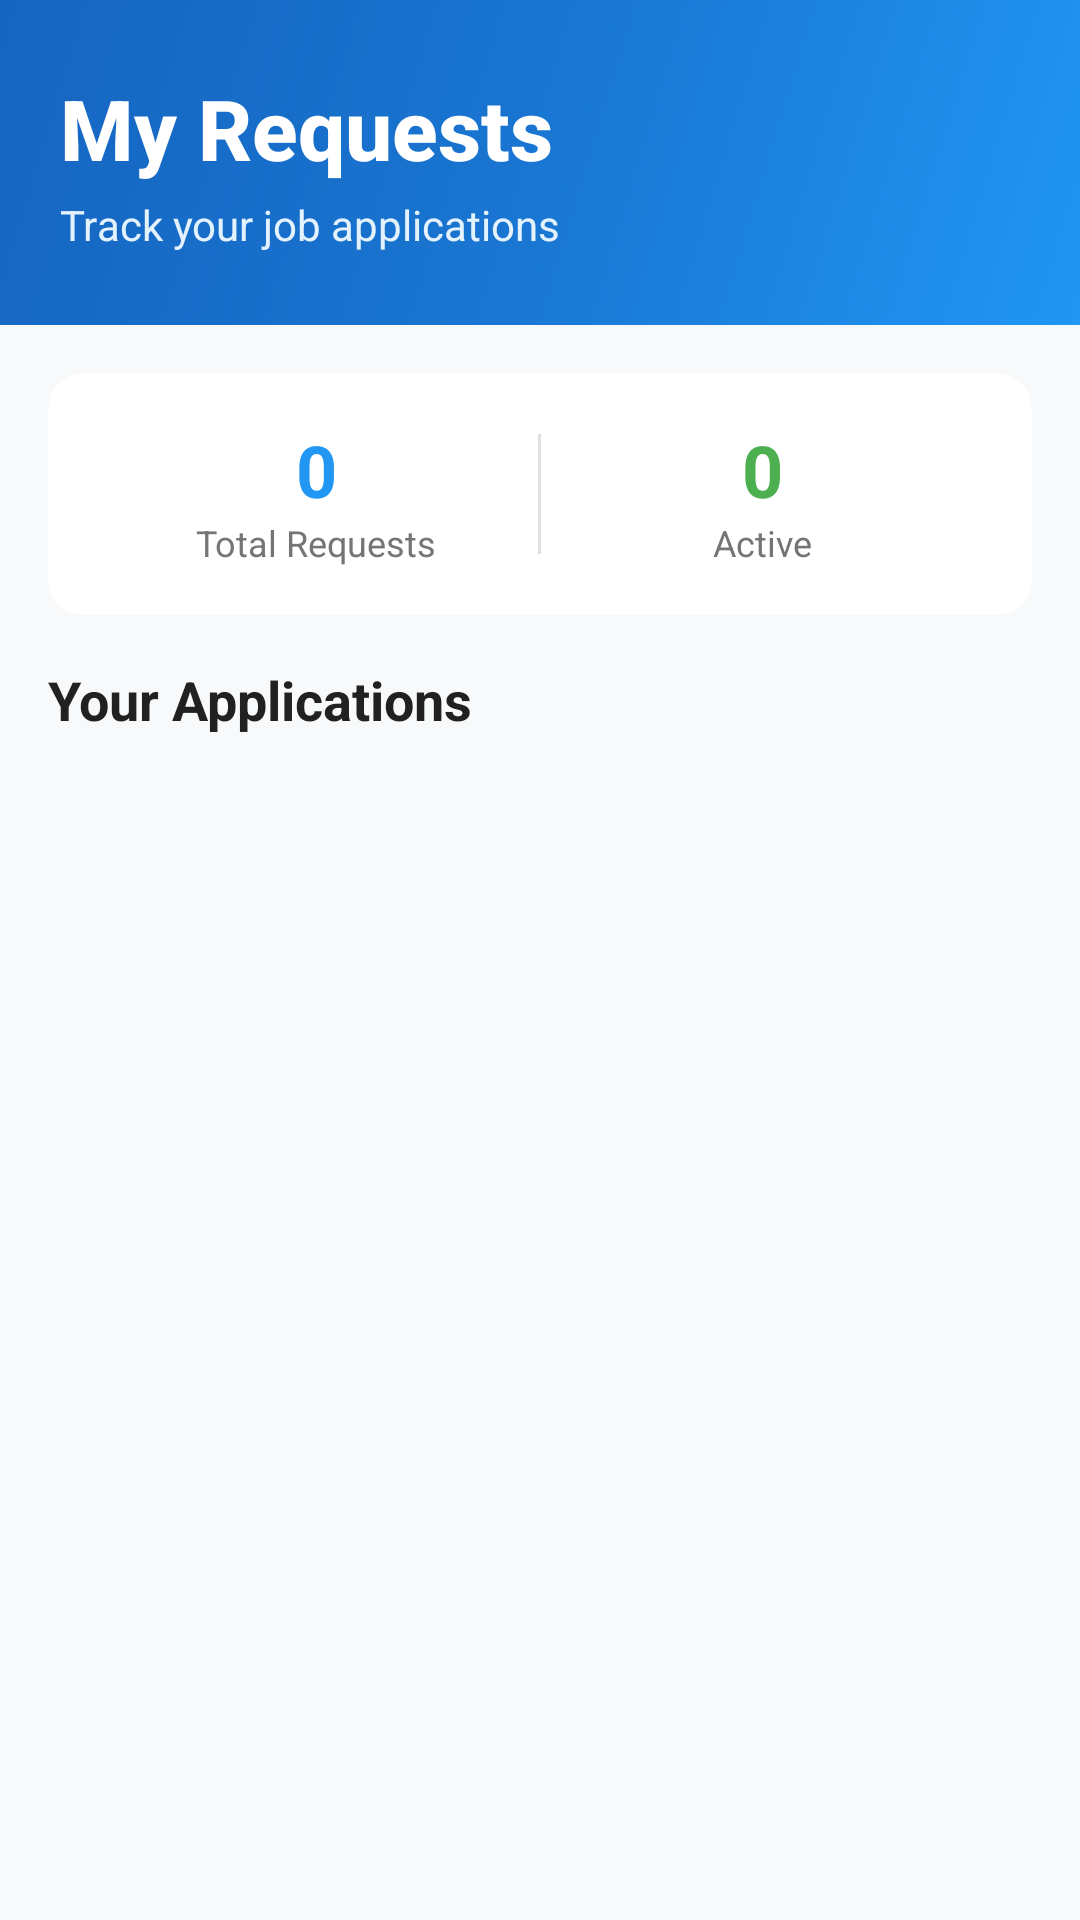

Write the Android layout XML for this screen, with the resource values it uses.
<!-- AndroidManifest.xml: application theme Theme.MyApplication -->
<!-- res/layout/activity_my_requests.xml -->
<?xml version="1.0" encoding="utf-8"?>
<LinearLayout xmlns:android="http://schemas.android.com/apk/res/android"
    android:id="@+id/layoutMyRequests"
    android:layout_width="match_parent"
    android:layout_height="match_parent"
    android:orientation="vertical"
    android:background="#F8F9FA"
    android:fitsSystemWindows="true">

    
    <LinearLayout
        android:layout_width="match_parent"
        android:layout_height="wrap_content"
        android:orientation="vertical"
        android:background="@drawable/header_gradiant_background"
        android:paddingTop="16dp"
        android:paddingBottom="24dp"
        android:paddingStart="20dp"
        android:paddingEnd="20dp"
        android:elevation="4dp">

        <TextView
            android:layout_width="wrap_content"
            android:layout_height="wrap_content"
            android:text="My Requests"
            android:textSize="28sp"
            android:textColor="#FFFFFF"
            android:textStyle="bold"
            android:fontFamily="sans-serif-medium"
            android:layout_marginTop="8dp" />

        <TextView
            android:layout_width="wrap_content"
            android:layout_height="wrap_content"
            android:text="Track your job applications"
            android:textSize="14sp"
            android:textColor="#E3F2FD"
            android:layout_marginTop="4dp" />

    </LinearLayout>

    
    <LinearLayout
        android:layout_width="match_parent"
        android:layout_height="match_parent"
        android:orientation="vertical"
        android:background="#F8F9FA">

        
        <androidx.cardview.widget.CardView
            android:layout_width="match_parent"
            android:layout_height="wrap_content"
            android:layout_margin="16dp"
            android:elevation="2dp"
            app:cardCornerRadius="12dp"
            app:cardBackgroundColor="#FFFFFF"
            xmlns:app="http://schemas.android.com/apk/res-auto">

            <LinearLayout
                android:layout_width="match_parent"
                android:layout_height="wrap_content"
                android:orientation="horizontal"
                android:padding="16dp"
                android:gravity="center_vertical">

                <LinearLayout
                    android:layout_width="0dp"
                    android:layout_height="wrap_content"
                    android:layout_weight="1"
                    android:orientation="vertical"
                    android:gravity="center">

                    <TextView
                        android:id="@+id/textTotalRequests"
                        android:layout_width="wrap_content"
                        android:layout_height="wrap_content"
                        android:text="0"
                        android:textSize="24sp"
                        android:textColor="#2196F3"
                        android:textStyle="bold" />

                    <TextView
                        android:layout_width="wrap_content"
                        android:layout_height="wrap_content"
                        android:text="Total Requests"
                        android:textSize="12sp"
                        android:textColor="#757575" />

                </LinearLayout>

                <View
                    android:layout_width="1dp"
                    android:layout_height="40dp"
                    android:background="#E0E0E0" />

                <LinearLayout
                    android:layout_width="0dp"
                    android:layout_height="wrap_content"
                    android:layout_weight="1"
                    android:orientation="vertical"
                    android:gravity="center">

                    <TextView
                        android:id="@+id/textActiveRequests"
                        android:layout_width="wrap_content"
                        android:layout_height="wrap_content"
                        android:text="0"
                        android:textSize="24sp"
                        android:textColor="#4CAF50"
                        android:textStyle="bold" />

                    <TextView
                        android:layout_width="wrap_content"
                        android:layout_height="wrap_content"
                        android:text="Active"
                        android:textSize="12sp"
                        android:textColor="#757575" />

                </LinearLayout>

            </LinearLayout>

        </androidx.cardview.widget.CardView>

        
        <LinearLayout
            android:layout_width="match_parent"
            android:layout_height="match_parent"
            android:orientation="vertical"
            android:layout_marginStart="16dp"
            android:layout_marginEnd="16dp"
            android:layout_marginBottom="16dp">

            <TextView
                android:layout_width="wrap_content"
                android:layout_height="wrap_content"
                android:text="Your Applications"
                android:textSize="18sp"
                android:textColor="#212121"
                android:textStyle="bold"
                android:layout_marginBottom="12dp" />

            <ListView
                android:id="@+id/listViewMyRequests"
                android:layout_width="match_parent"
                android:layout_height="match_parent"
                android:divider="@android:color/transparent"
                android:dividerHeight="8dp"
                android:scrollbars="none"
                android:overScrollMode="never"
                android:clipToPadding="false"
                android:paddingBottom="8dp" />

        </LinearLayout>

    </LinearLayout>

</LinearLayout>
<!-- resources referenced by this layout -->
<resources>
  <!-- drawable header_gradiant_background (drawable) -->
  <shape xmlns:android="http://schemas.android.com/apk/res/android"
      android:shape="rectangle">
      <gradient
          android:type="linear"
          android:angle="135"
          android:startColor="#2196F3"
          android:centerColor="#1976D2"
          android:endColor="#1565C0" />
  </shape>
</resources>
